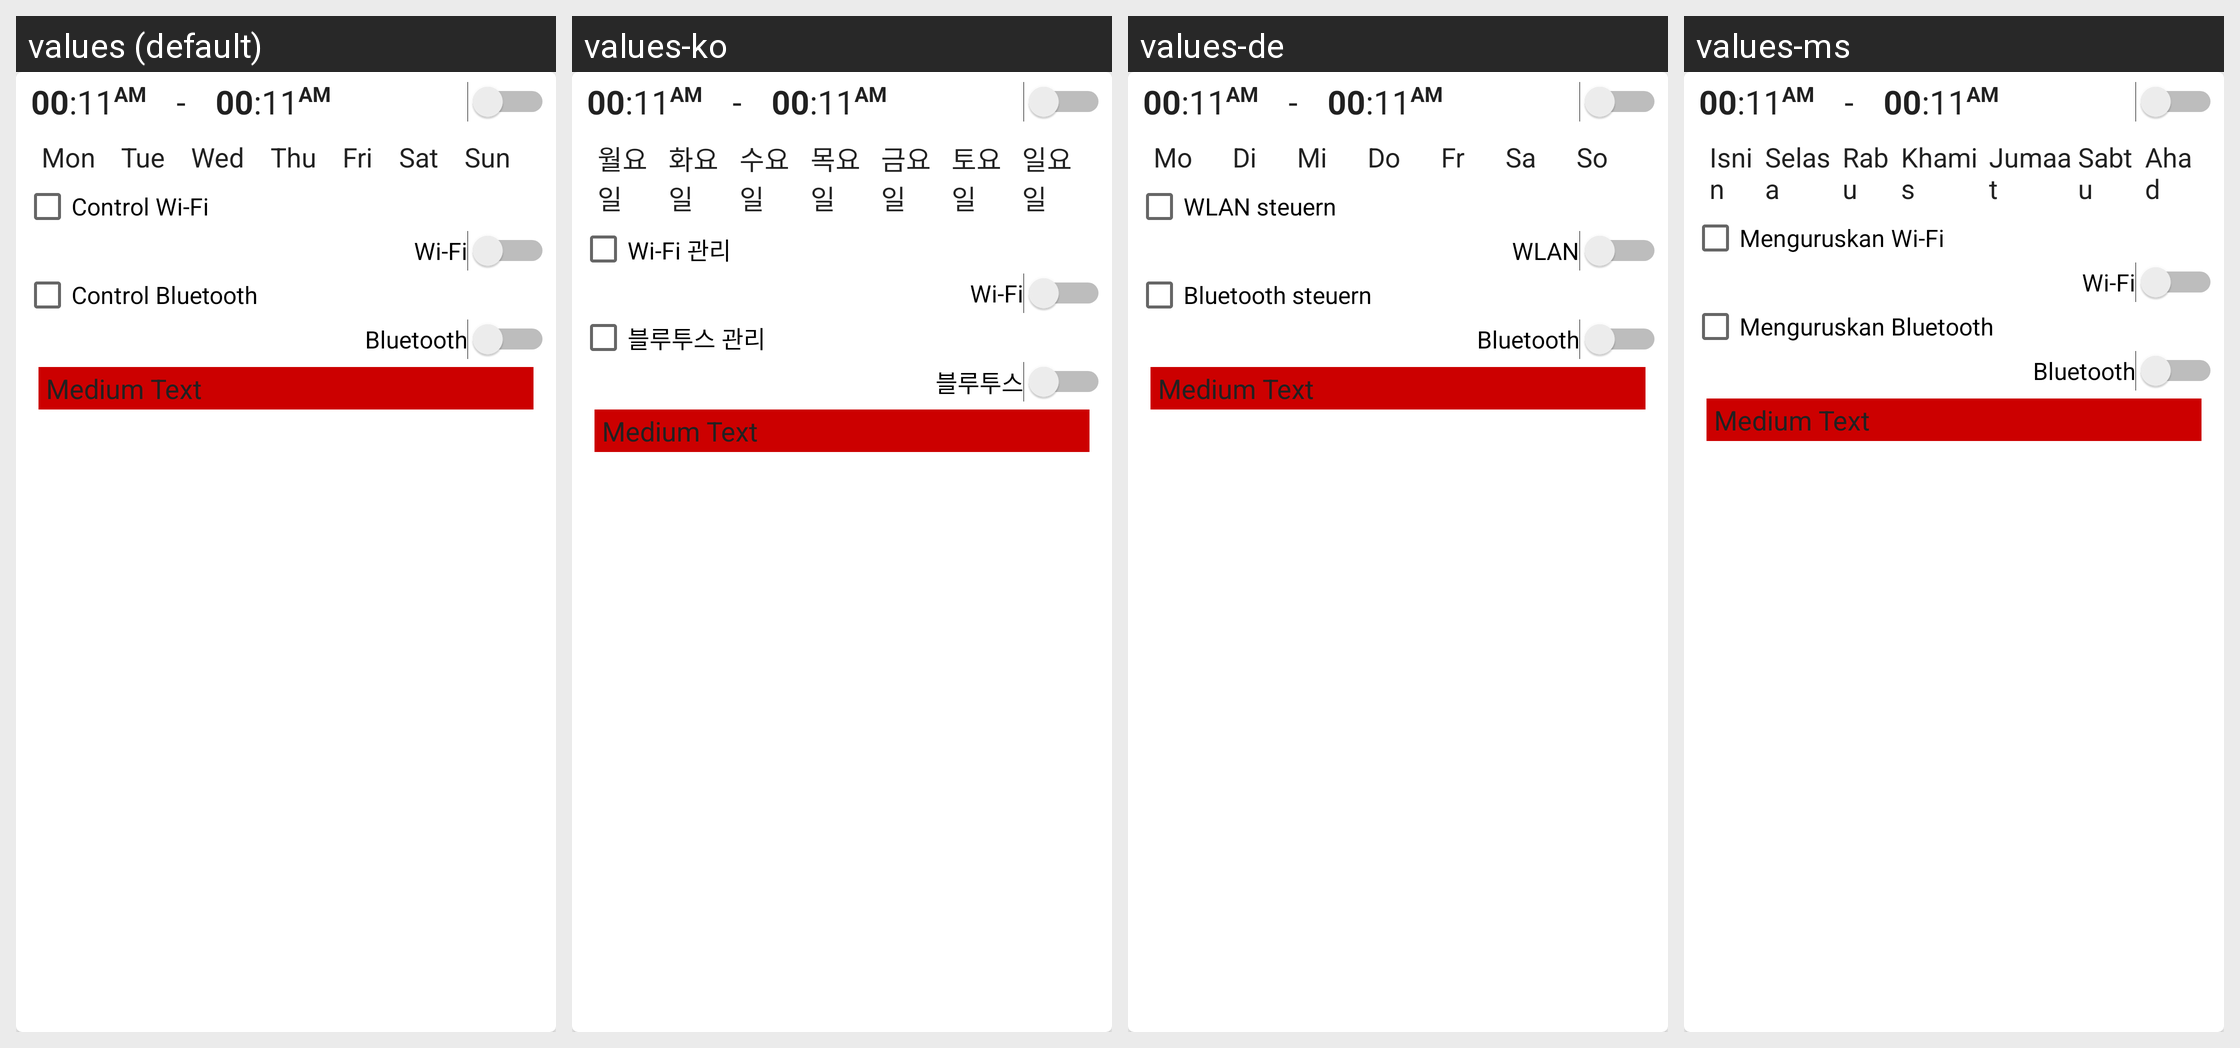

Translations of the strings shown on this Android screen, per locale in the grid:
Android screen res/layout/time_entry.xml rendered under 4 locales, left to right: values (default), values-ko, values-de, values-ms. Device: Nexus 5 (rendered at 1080×1920; each locale shown at half size, 540×960, under a caption strip naming it); theme MyMaterialTheme.
Other locales in the repository, not shown: values-ar, values-br, values-es, values-fr, values-in, values-ja, values-sr, values-th, values-zh.
Strings drawn on this screen, with the default value and each locale's value (text and hints the layout hard-codes, and strings that could not be matched under every locale, appear in the picture but are not listed):

range_mon
  values: Mon
  values-ko: 월요일
  values-de: Mo
  values-ms: Isnin

range_tue
  values: Tue
  values-ko: 화요일
  values-de: Di
  values-ms: Selasa

range_wed
  values: Wed
  values-ko: 수요일
  values-de: Mi
  values-ms: Rabu

range_thu
  values: Thu
  values-ko: 목요일
  values-de: Do
  values-ms: Khamis

range_fri
  values: Fri
  values-ko: 금요일
  values-de: Fr
  values-ms: Jumaat

range_sat
  values: Sat
  values-ko: 토요일
  values-de: Sa
  values-ms: Sabtu

range_sun
  values: Sun
  values-ko: 일요일
  values-de: So
  values-ms: Ahad

timerange_controlbutton_wifi
  values: Control Wi-Fi
  values-ko: Wi-Fi 관리
  values-de: WLAN steuern
  values-ms: Menguruskan Wi-Fi

timerange_control_wifi
  values: Wi-Fi
  values-ko: Wi-Fi
  values-de: WLAN
  values-ms: Wi-Fi

timerange_controlbutton_bt
  values: Control Bluetooth
  values-ko: 블루투스 관리
  values-de: Bluetooth steuern
  values-ms: Menguruskan Bluetooth

timerange_control_bluetooth
  values: Bluetooth
  values-ko: 블루투스
  values-de: Bluetooth
  values-ms: Bluetooth
